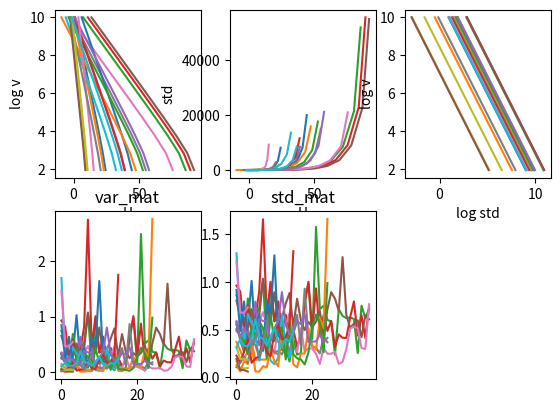

This chart was generated by the following Python code:
import numpy as np
import matplotlib.pyplot as plt
# from utils import plot_ellipse
from scipy.stats import wishart

dofs = np.logspace(2, 10., num=10, base=np.exp(1), dtype=np.uint64)
num_trials = 20


for i in range(num_trials):
    # D = 7
    D = np.random.randint(2, 7)
    S_g_w = 10*np.eye(D)
    # S_g = S_g_w
    S_g = wishart.rvs(D+2, S_g_w)
    # S_g = np.array([
    #     [1.1, .1],
    #     [.7, 1.5]
    # ])

    entropy = np.zeros(len(dofs))
    std = np.zeros(len(dofs))
    for i in range(len(dofs)):
        S = S_g/dofs[i]
        v = dofs[i]
        entropy[i] = wishart.entropy(v, S)
        S_sq = np.square(S)
        sig_ii = np.tile(np.diag(S).reshape(-1,1), (1,D))
        sig_jj = np.tile(np.diag(S), (D,1))
        var_mat = v*(S_sq + np.multiply(sig_ii, sig_jj))
        # var_mat = (np.square(S) + np.multiply(np.tile(np.diag(S), (D,1)),np.tile(np.diag(S).reshape(-1,1), (1,D))))*v
        std[i] = np.sum(var_mat.flatten())

    # plt.figure()

    ax = plt.subplot(2,3,1)
    ax.plot(entropy, np.log(dofs))
    ax.set_xlabel('H')
    ax.set_ylabel('log v')

    # ax = plt.subplot(2, 3, 1)
    # ax.plot(entropy, dofs)
    # ax.set_xlabel('H')
    # ax.set_ylabel('v')

    # ax = plt.subplot(2,3,2)
    # ax.plot(entropy, np.log(std))
    # ax.set_xlabel('H')
    # ax.set_ylabel('log std')

    ax = plt.subplot(2, 3, 2)
    ax.plot(entropy, std)
    ax.set_xlabel('H')
    ax.set_ylabel('std')

    ax = plt.subplot(2,3,3)
    ax.plot(np.log(std), np.log(dofs))
    ax.set_xlabel('log std')
    ax.set_ylabel('log v')

    ax = plt.subplot(2, 3, 4)
    ax.plot(var_mat.flatten())
    ax.set_title('var_mat')

    ax = plt.subplot(2, 3, 5)
    ax.plot(np.sqrt(var_mat.flatten()))
    ax.set_title('std_mat')

plt.show()
